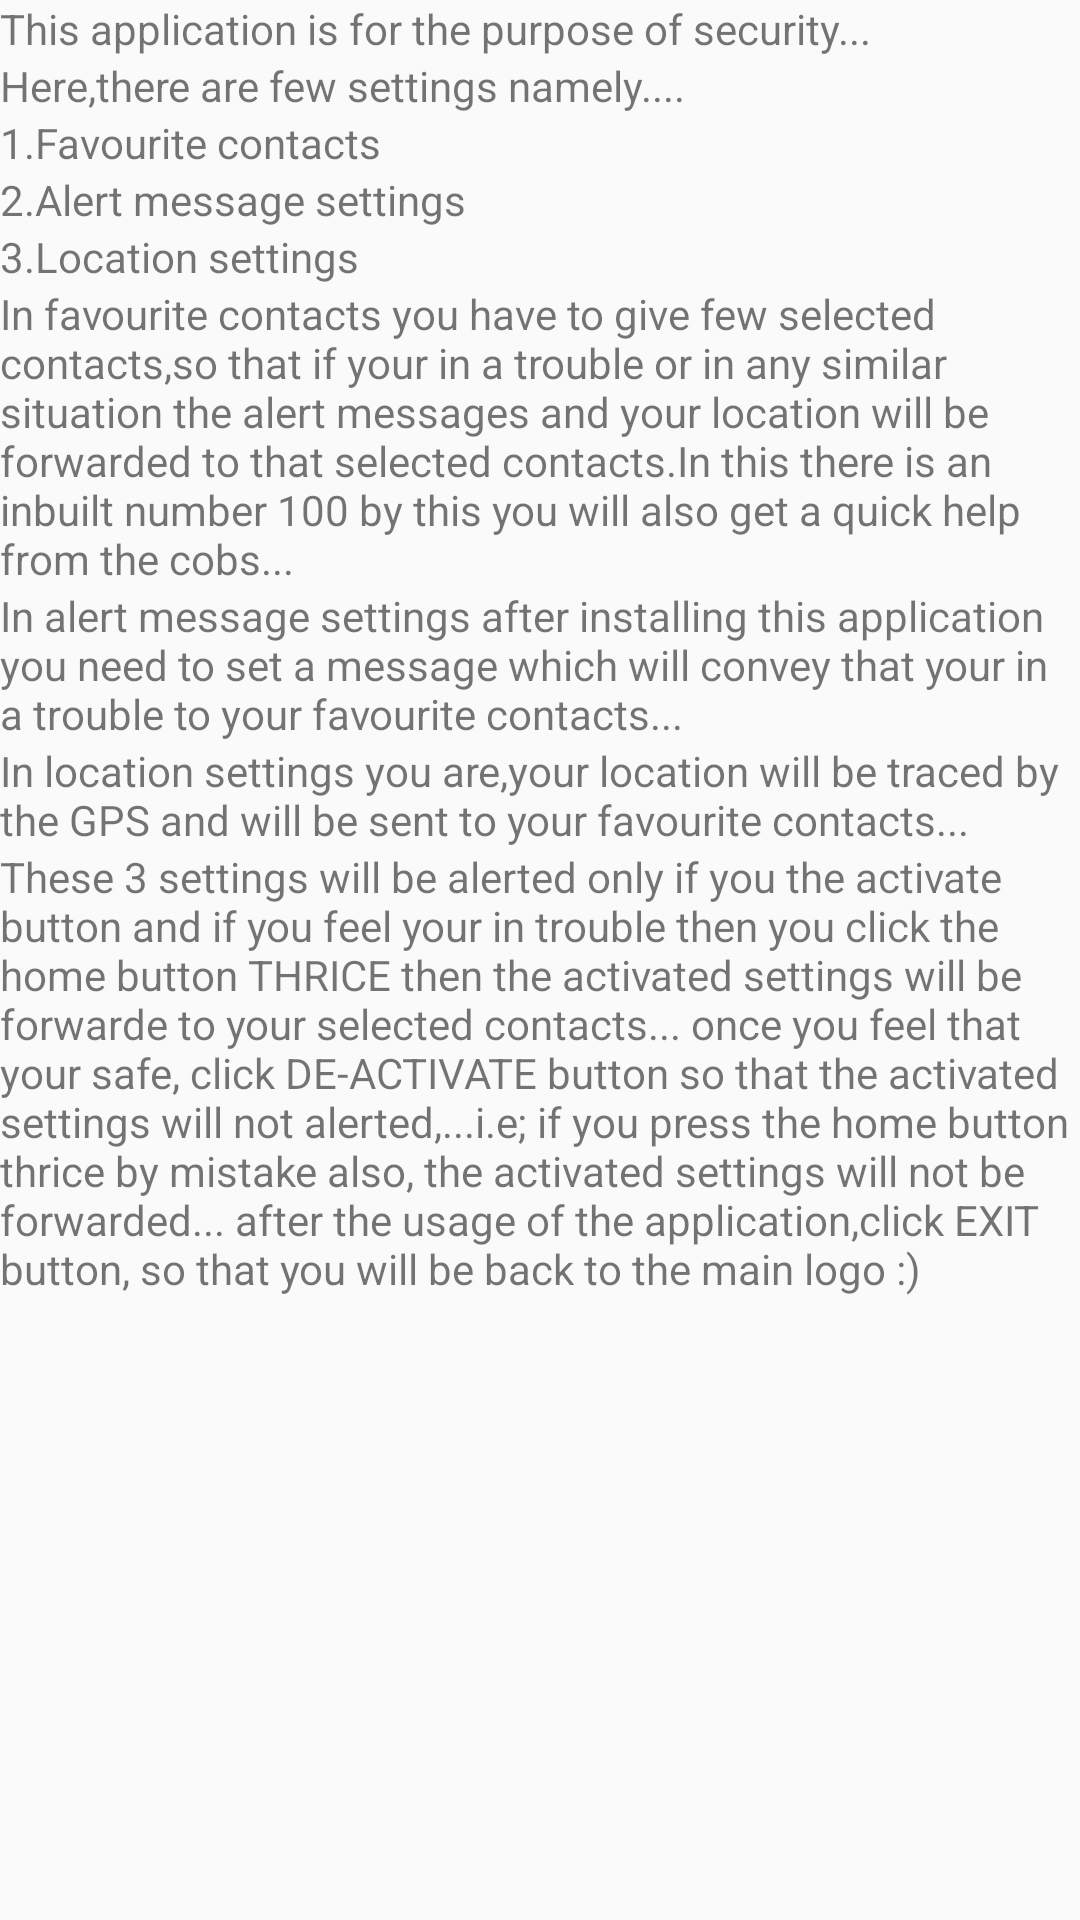

Android layout source for this screen:
<!-- AndroidManifest.xml: application theme AppTheme -->
<!-- res/layout/activity_main5.xml -->
<?xml version="1.0" encoding="utf-8"?>
<LinearLayout xmlns:android="http://schemas.android.com/apk/res/android"
    xmlns:app="http://schemas.android.com/apk/res-auto"
    xmlns:tools="http://schemas.android.com/tools"
    android:layout_width="match_parent"
    android:layout_height="match_parent"
    android:orientation="vertical"
    android:background="@drawable/background1"
    android:weightSum="1"
    >

    <TextView
        android:id="@+id/textView2"
        android:layout_width="match_parent"
        android:layout_height="wrap_content"
        android:text="@string/about1" />

    <TextView
        android:id="@+id/textView3"
        android:layout_width="match_parent"
        android:layout_height="wrap_content"
        android:text="@string/about2" />

    <TextView
        android:id="@+id/textView4"
        android:layout_width="match_parent"
        android:layout_height="wrap_content"
        android:text="@string/about3" />

    <TextView
        android:id="@+id/textView5"
        android:layout_width="match_parent"
        android:layout_height="wrap_content"
        android:text="@string/about4" />

    <TextView
        android:id="@+id/textView6"
        android:layout_width="match_parent"
        android:layout_height="wrap_content"
        android:text="@string/about5" />

    <TextView
        android:id="@+id/textView7"
        android:layout_width="match_parent"
        android:layout_height="wrap_content"
        android:text="@string/about6" />

    <TextView
        android:id="@+id/textView8"
        android:layout_width="match_parent"
        android:layout_height="wrap_content"
        android:text="@string/about7" />

    <TextView
        android:id="@+id/textView9"
        android:layout_width="match_parent"
        android:layout_height="wrap_content"
        android:text="@string/about8" />

    <TextView
        android:id="@+id/textView10"
        android:layout_width="match_parent"
        android:layout_height="wrap_content"
        android:text="@string/about9" />
</LinearLayout>
<!-- resources referenced by this layout -->
<resources>
  <string name="about1">This application is for the purpose of security...</string>
  <string name="about2">Here,there are few settings namely....</string>
  <string name="about3">1.Favourite contacts</string>
  <string name="about4">2.Alert message settings</string>
  <string name="about5">3.Location settings</string>
  <string name="about6">In favourite contacts you have to give few selected contacts,so that if your in a trouble or in any similar situation the alert messages and your location will be forwarded to that selected contacts.In this there is an inbuilt number 100 by this you will also get a quick help from the cobs...</string>
  <string name="about7">In alert message settings after installing this application you need to set a message which will convey that your in a trouble to your favourite contacts...</string>
  <string name="about8"> In location settings you are,your location will be traced by the GPS and will be sent to your favourite contacts...</string>
  <string name="about9"> These 3 settings will be alerted only if you the activate button and if you feel your in trouble then you click the home button THRICE then the activated settings will be forwarde to your selected contacts...
          once you feel that your safe, click DE-ACTIVATE button so that the activated settings will not alerted,...i.e; if you press the home button thrice by mistake also, the activated settings will not be forwarded...
          after the usage of the application,click EXIT button, so that you will be back to the main logo :)</string>
  <style name="AppTheme" parent="Theme.AppCompat.Light">
          
          <item name="colorPrimary">@color/colorPrimary</item>
          <item name="colorPrimaryDark">@color/colorPrimaryDark</item>
          <item name="colorAccent">@color/colorAccent</item>
      </style>
  <!-- not gathered from this repository: default colours our renderer supplied (Android Studio template values) -->
  <color name="colorPrimary">#FF6200EE</color>
  <color name="colorPrimaryDark">#FF3700B3</color>
  <color name="colorAccent">#FF03DAC5</color>
</resources>
